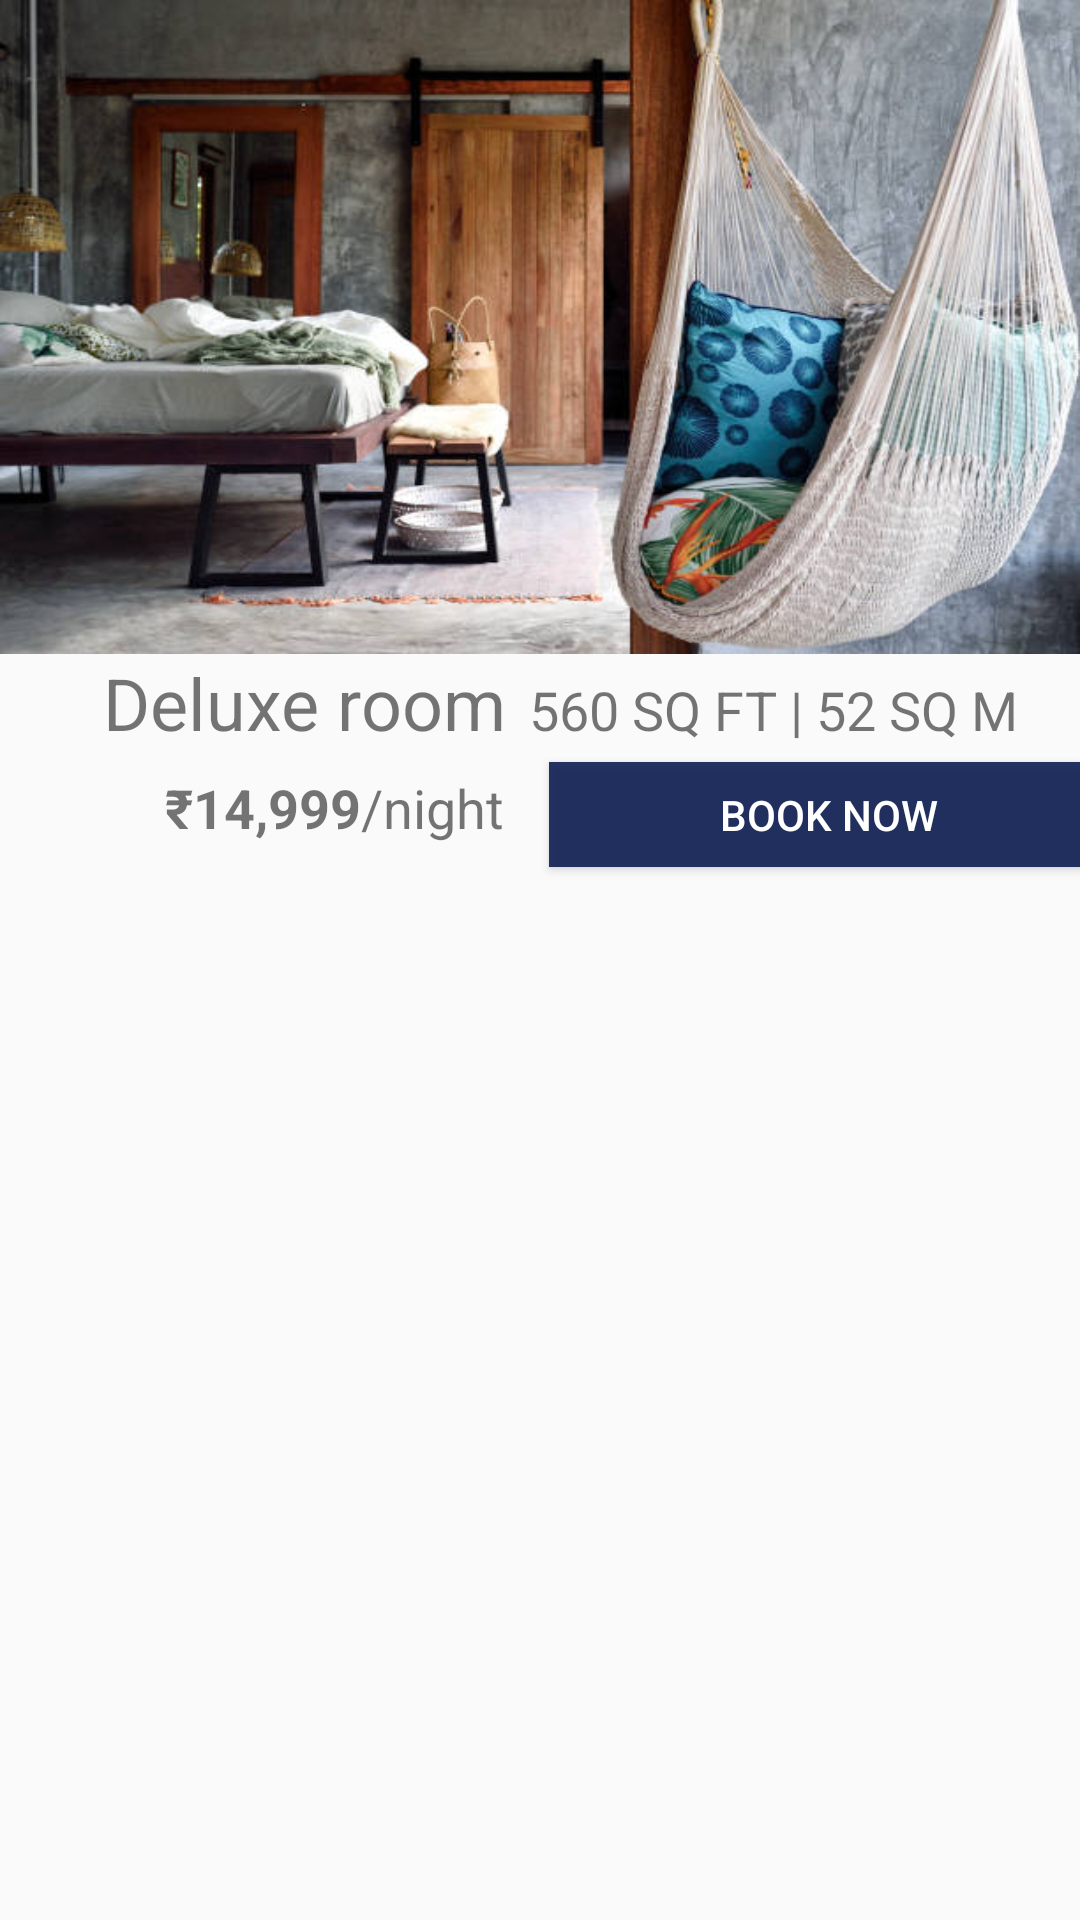

Layout XML and referenced resources for this Android screen:
<!-- AndroidManifest.xml: application theme Theme.AppCompat.DayNight.NoActionBar -->
<!-- res/layout/delux_delhi.xml -->
<?xml version="1.0" encoding="utf-8"?>
<LinearLayout xmlns:android="http://schemas.android.com/apk/res/android"
    android:orientation="vertical"
    android:layout_width="match_parent"
    android:layout_height="match_parent">

    <ImageView
        android:id="@+id/imageView11"
        android:layout_width="match_parent"
        android:layout_height="218dp"
        android:background="@drawable/delhi_delux" />

    <LinearLayout
        android:layout_width="match_parent"
        android:layout_height="29dp"
        android:orientation="horizontal">

        <TextView
            android:id="@+id/textView8"
            android:layout_width="156dp"
            android:layout_height="match_parent"
            android:layout_weight="1"
            android:paddingEnd="8dp"
            android:text="Deluxe room"
            android:textAlignment="textEnd"
            android:textSize="24sp" />

        <TextView
            android:id="@+id/textView9"
            android:layout_width="wrap_content"
            android:layout_height="wrap_content"
            android:layout_weight="1"
            android:text="560 SQ FT | 52 SQ M"
            android:textSize="18sp" />
    </LinearLayout>

    <LinearLayout
        android:layout_width="match_parent"
        android:layout_height="49dp"
        android:orientation="horizontal">

        <TextView
            android:id="@+id/delux_price_text"
            android:layout_width="183dp"
            android:layout_height="match_parent"
            android:paddingTop="10dp"
            android:paddingEnd="15dp"
            android:text="@string/delhi_delux"
            android:textAlignment="textEnd"
            android:textSize="18sp" />

        <Button
            android:id="@+id/delux_delhi_rooms"
            android:layout_width="187dp"
            android:layout_height="35dp"
            android:layout_gravity="center"
            android:background="#E60E1F53"
            android:onClick="delux_delhi_book_room"
            android:text="Book now"
            android:textColor="#ffffff" />

    </LinearLayout>
</LinearLayout>
<!-- resources referenced by this layout -->
<resources>
  <!-- drawable delhi_delux: jpeg bitmap (drawable-v24, 50921 bytes) -->
  <string name="delhi_delux"><b>₹14,999</b>/night</string>
</resources>
